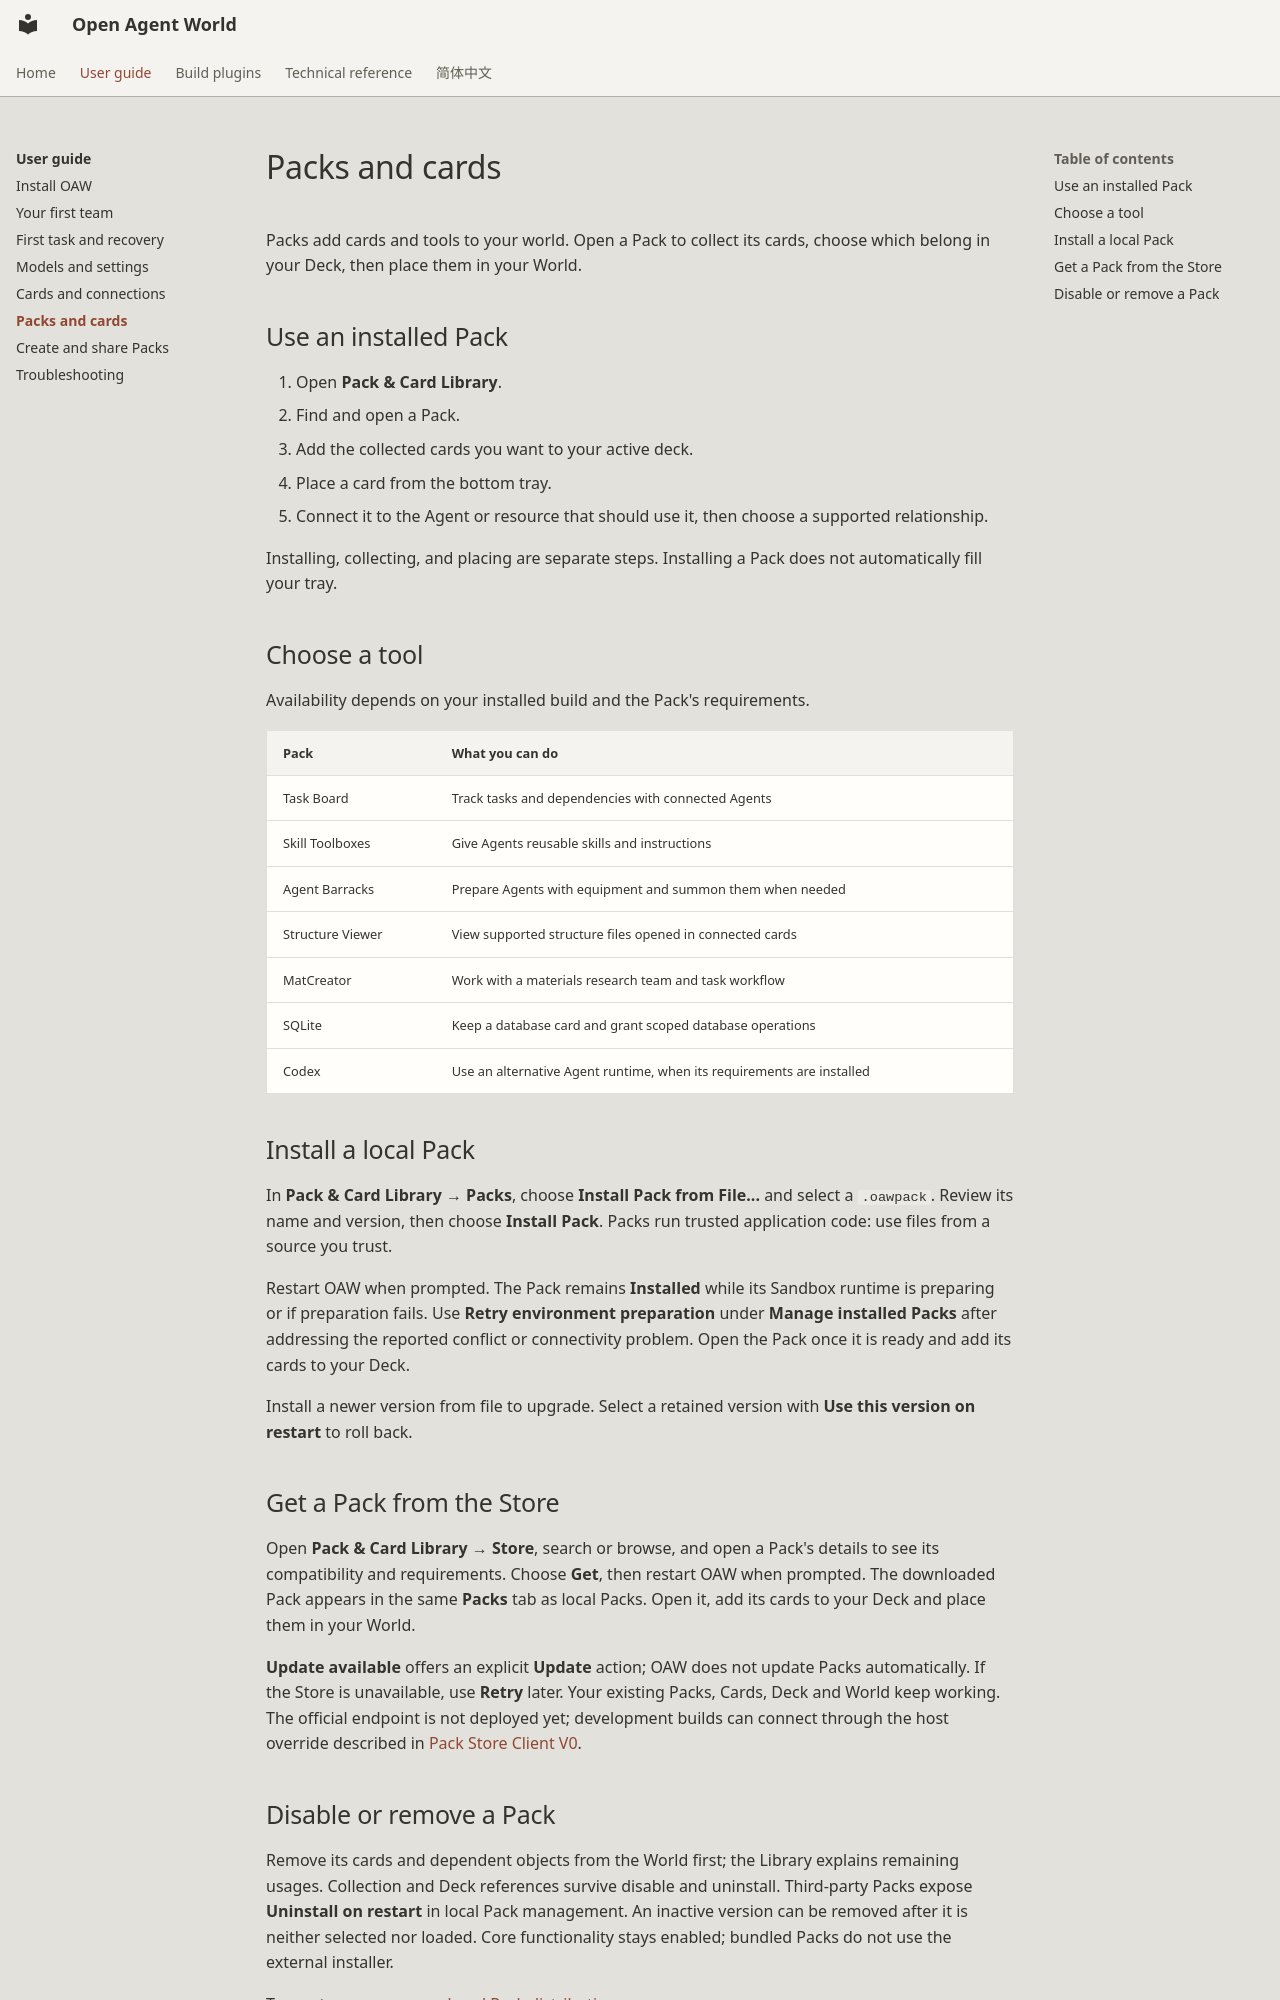

repository: theAfish/open-agent-world · page: user-guide/plugins/index.html · generator: mkdocs

# Packs and cards

Packs add cards and tools to your world. Open a Pack to collect its cards, choose
which belong in your Deck, then place them in your World.

## Use an installed Pack

1. Open **Pack & Card Library**.
2. Find and open a Pack.
3. Add the collected cards you want to your active deck.
4. Place a card from the bottom tray.
5. Connect it to the Agent or resource that should use it, then choose a supported relationship.

Installing, collecting, and placing are separate steps. Installing a Pack does not automatically fill your tray.

## Choose a tool

Availability depends on your installed build and the Pack's requirements.

| Pack | What you can do |
| --- | --- |
| Task Board | Track tasks and dependencies with connected Agents |
| Skill Toolboxes | Give Agents reusable skills and instructions |
| Agent Barracks | Prepare Agents with equipment and summon them when needed |
| Structure Viewer | View supported structure files opened in connected cards |
| MatCreator | Work with a materials research team and task workflow |
| SQLite | Keep a database card and grant scoped database operations |
| Codex | Use an alternative Agent runtime, when its requirements are installed |

## Install a local Pack

In **Pack & Card Library → Packs**, choose **Install Pack from File...** and select
a `.oawpack`. Review its name and version, then choose **Install Pack**. Packs run
trusted application code: use files from a source you trust.

Restart OAW when prompted. The Pack remains **Installed** while its Sandbox
runtime is preparing or if preparation fails. Use **Retry environment preparation**
under **Manage installed Packs** after addressing the reported conflict or
connectivity problem. Open the Pack once it is ready and add its cards to your Deck.

Install a newer version from file to upgrade. Select a retained version with
**Use this version on restart** to roll back.

## Get a Pack from the Store

Open **Pack & Card Library → Store**, search or browse, and open a Pack's details
to see its compatibility and requirements. Choose **Get**, then restart OAW when
prompted. The downloaded Pack appears in the same **Packs** tab as local Packs.
Open it, add its cards to your Deck and place them in your World.

**Update available** offers an explicit **Update** action; OAW does not update
Packs automatically. If the Store is unavailable, use **Retry** later. Your
existing Packs, Cards, Deck and World keep working. The official endpoint is
not deployed yet; development builds can connect through the host override
described in [Pack Store Client V0](../pack-store.md).
